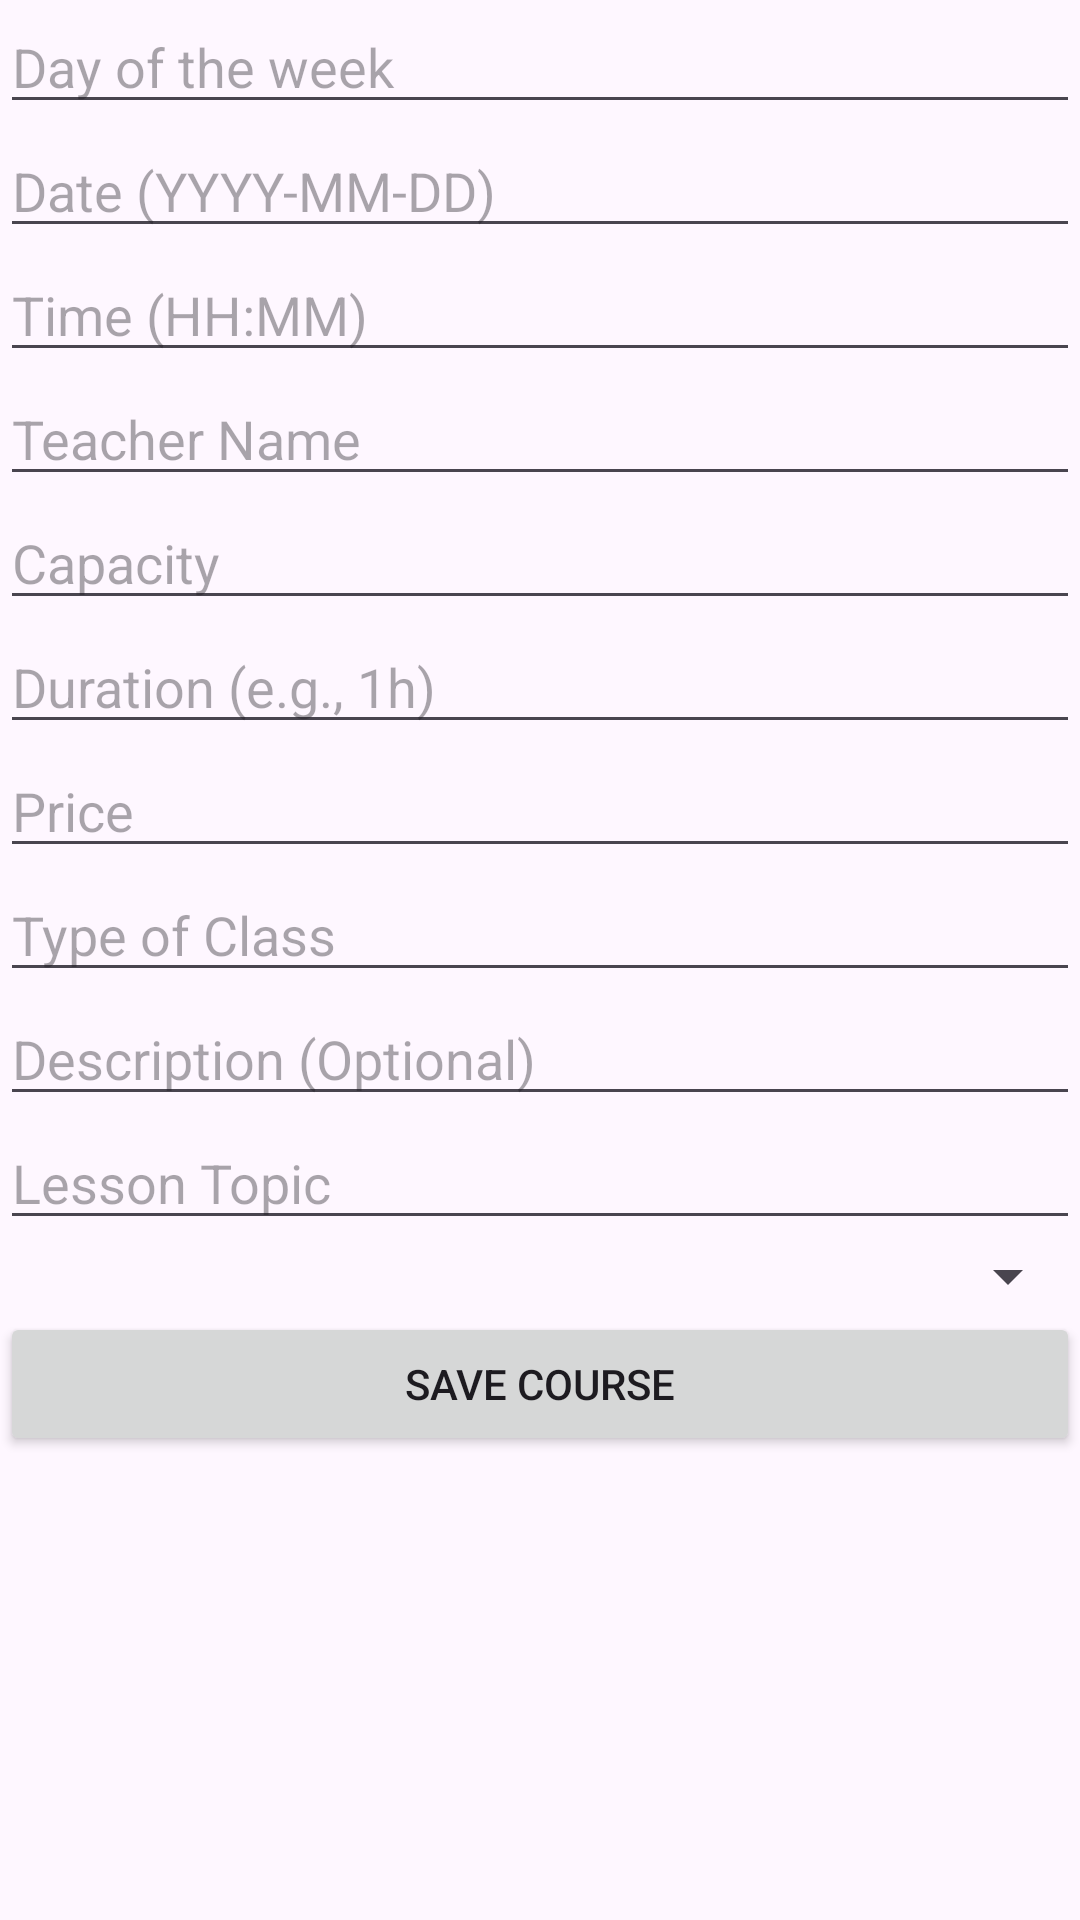

Produce the Android XML layout that renders to this screen, including the resource entries it uses.
<!-- AndroidManifest.xml: application theme Theme.Yoga_APP -->
<!-- res/layout/activity_add_course.xml -->
<?xml version="1.0" encoding="utf-8"?>
<LinearLayout xmlns:android="http://schemas.android.com/apk/res/android"
    android:layout_width="match_parent"
    android:layout_height="match_parent"
    android:orientation="vertical">

    <EditText
        android:id="@+id/dayField"
        android:layout_width="match_parent"
        android:layout_height="wrap_content"
        android:hint="Day of the week" />

    <EditText
        android:id="@+id/dateField"
        android:layout_width="match_parent"
        android:layout_height="wrap_content"
        android:hint="Date (YYYY-MM-DD)" />

    <EditText
        android:id="@+id/timeField"
        android:layout_width="match_parent"
        android:layout_height="wrap_content"
        android:hint="Time (HH:MM)" />

    <EditText
        android:id="@+id/teacherField"
        android:layout_width="match_parent"
        android:layout_height="wrap_content"
        android:hint="Teacher Name" />

    <EditText
        android:id="@+id/capacityField"
        android:layout_width="match_parent"
        android:layout_height="wrap_content"
        android:hint="Capacity" />

    <EditText
        android:id="@+id/durationField"
        android:layout_width="match_parent"
        android:layout_height="wrap_content"
        android:hint="Duration (e.g., 1h)" />

    <EditText
        android:id="@+id/priceField"
        android:layout_width="match_parent"
        android:layout_height="wrap_content"
        android:hint="Price" />

    <EditText
        android:id="@+id/typeField"
        android:layout_width="match_parent"
        android:layout_height="wrap_content"
        android:hint="Type of Class" />

    <EditText
        android:id="@+id/descriptionField"
        android:layout_width="match_parent"
        android:layout_height="wrap_content"
        android:hint="Description (Optional)" />

    <EditText
        android:id="@+id/lessonField"
        android:layout_width="match_parent"
        android:layout_height="wrap_content"
        android:hint="Lesson Topic" />

    <Spinner
        android:id="@+id/genderField"
        android:layout_width="match_parent"
        android:layout_height="wrap_content" />

    <Button
        android:id="@+id/saveButton"
        android:layout_width="match_parent"
        android:layout_height="wrap_content"
        android:text="Save Course" />
</LinearLayout>
<!-- resources referenced by this layout -->
<resources>
  <style name="Theme.Yoga_APP" parent="Base.Theme.Yoga_APP" />
  <style name="Base.Theme.Yoga_APP" parent="Theme.Material3.DayNight.NoActionBar">
          
          
      </style>
</resources>
